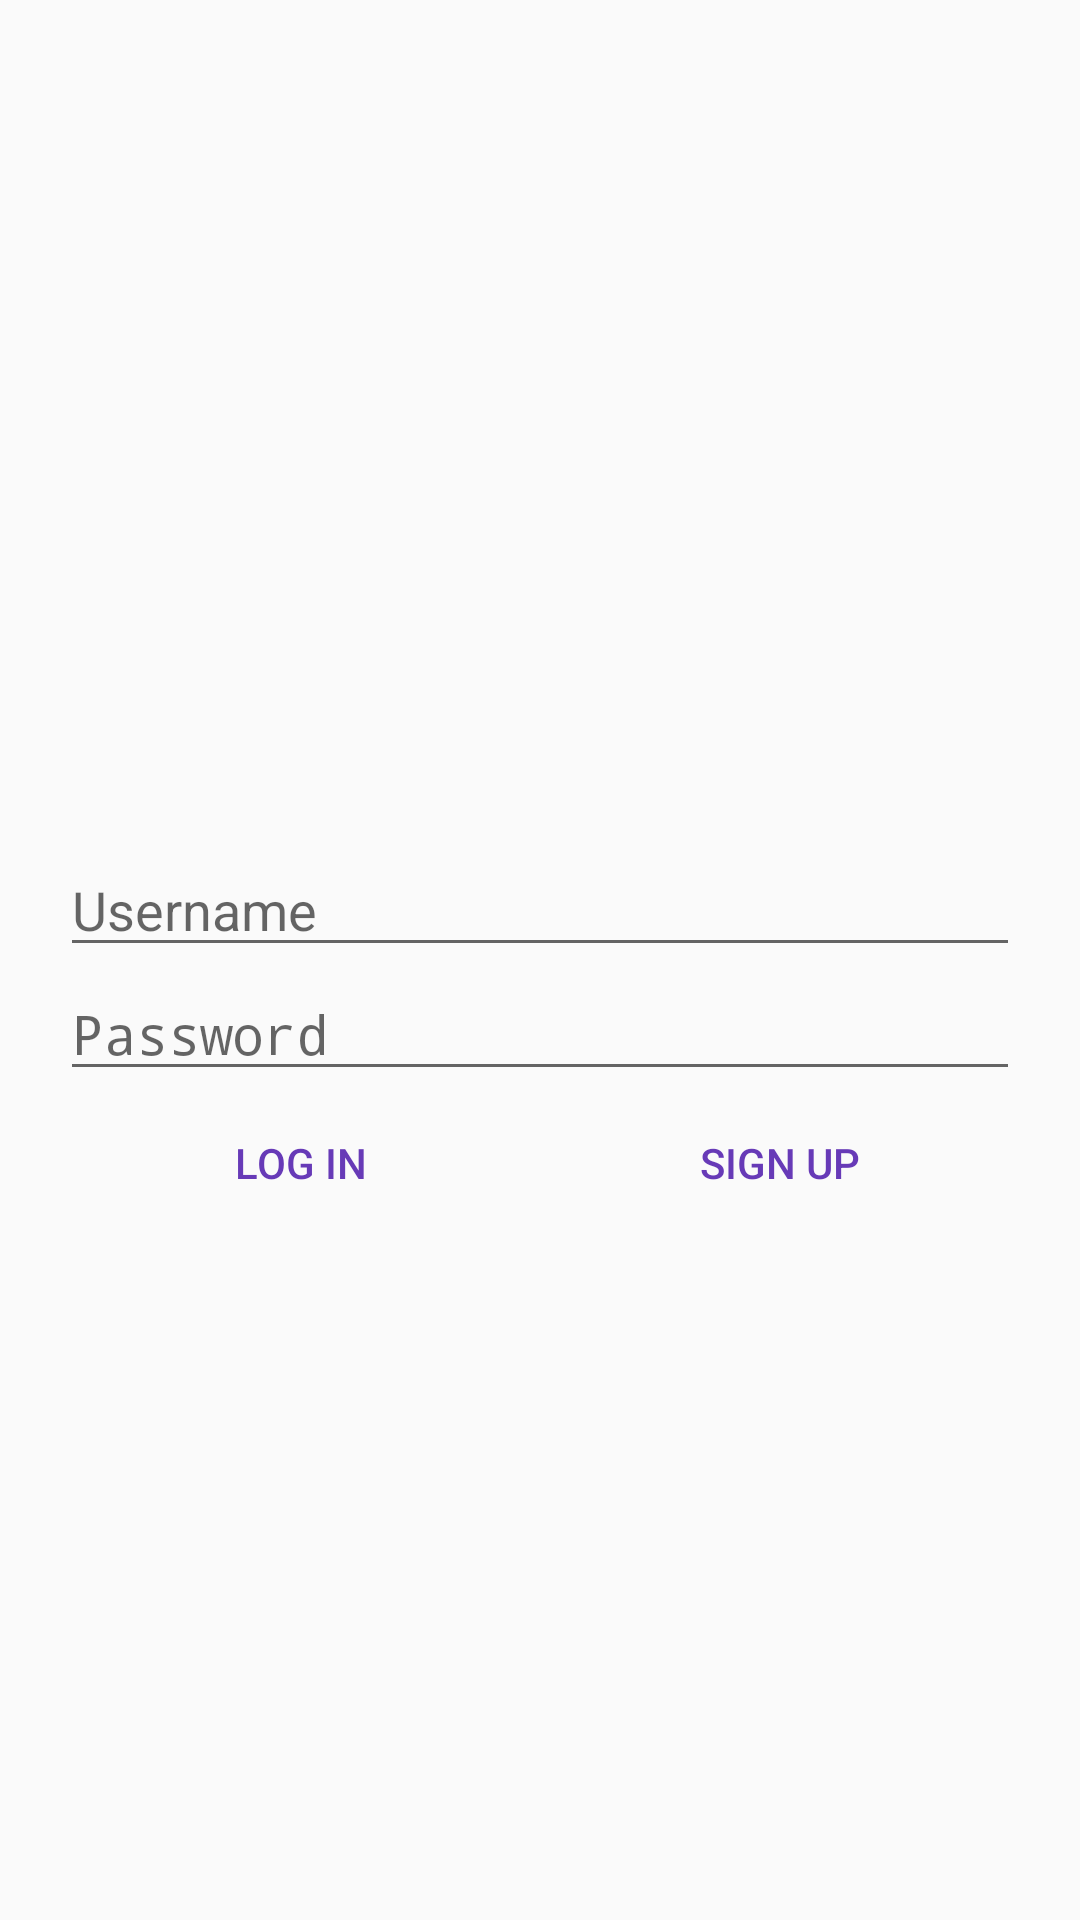

This screen was rendered from an Android layout file. Write that file and the resources it references.
<!-- AndroidManifest.xml: application theme Enigma.Fullscreen -->
<!-- res/layout/login_base_layout.xml -->
<?xml version="1.0" encoding="utf-8"?>
<RelativeLayout xmlns:android="http://schemas.android.com/apk/res/android"
    xmlns:app="http://schemas.android.com/apk/res-auto"
    android:layout_width="match_parent"
    android:layout_height="match_parent"
    android:gravity="center"
    android:orientation="vertical"
    android:paddingEnd="20dp"
    android:paddingStart="20dp"
    android:focusable="true"
    android:focusableInTouchMode="true">

    <ImageView
        android:id="@+id/login_logo_image"
        android:layout_width="100dp"
        android:layout_height="wrap_content"
        android:adjustViewBounds="true"
        android:contentDescription="@string/login_app_logo_description"
        android:src="@drawable/elogo"
        app:srcCompat="@drawable/elogo"
        android:layout_above="@+id/username_input"
        android:layout_centerHorizontal="true"
        android:layout_marginBottom="53dp" />

    <EditText
        android:id="@+id/username_input"
        android:layout_width="match_parent"
        android:layout_height="wrap_content"
        android:layout_above="@+id/password_input"
        android:layout_alignParentStart="true"
        android:ems="10"
        android:hint="@string/username_field_hint"
        android:inputType="textNoSuggestions" />

    <EditText
        android:id="@+id/password_input"
        android:layout_width="match_parent"
        android:layout_height="wrap_content"
        android:ems="10"
        android:hint="@string/password_field_hint"
        android:inputType="textPassword"
        android:layout_centerVertical="true"
        android:layout_alignParentStart="true" />

    <LinearLayout
        android:layout_width="match_parent"
        android:layout_height="wrap_content"
        android:orientation="horizontal"
        android:layout_below="@+id/password_input"
        android:layout_alignParentStart="true">

        <Button
            android:id="@+id/login_button"
            style="@style/Widget.AppCompat.Button.Borderless"
            android:layout_width="wrap_content"
            android:layout_height="wrap_content"
            android:layout_weight="1"
            android:text="@string/log_in_btn_text" />

        <Button
            android:id="@+id/signup_button"
            style="@style/Widget.AppCompat.Button.Borderless"
            android:layout_width="wrap_content"
            android:layout_height="wrap_content"
            android:layout_weight="1"
            android:text="@string/sign_up_btn_text" />
    </LinearLayout>

</RelativeLayout>
<!-- resources referenced by this layout -->
<resources>
  <string name="log_in_btn_text">LOG IN</string>
  <string name="login_app_logo_description">App Logo Image</string>
  <string name="password_field_hint">Password</string>
  <string name="sign_up_btn_text">SIGN UP</string>
  <string name="username_field_hint">Username</string>
  <style name="Enigma.Fullscreen" parent="@style/Enigma">
          <item name="android:windowFullscreen">true</item>
      </style>
  <style name="Enigma" parent="android:Theme.Material.Light">
          <item name="android:textColorPrimary">@color/colorEnigmatic</item>
          <item name="android:colorAccent">@color/colorEnigmatic</item>
          <item name="android:statusBarColor">@color/colorEnigmatic</item>
          <item name="android:navigationBarColor">@color/colorEnigmatic</item>
          <item name="android:windowNoTitle">true</item>
          <item name="android:windowActionBar">false</item>
      </style>
  <color name="colorEnigmatic">#673ab7</color>
</resources>
